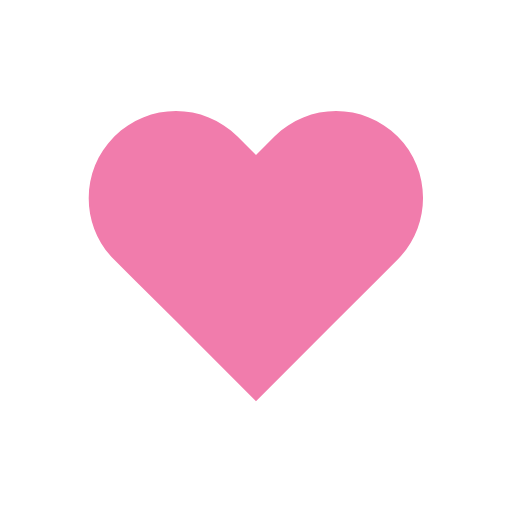
t = 0.00 s
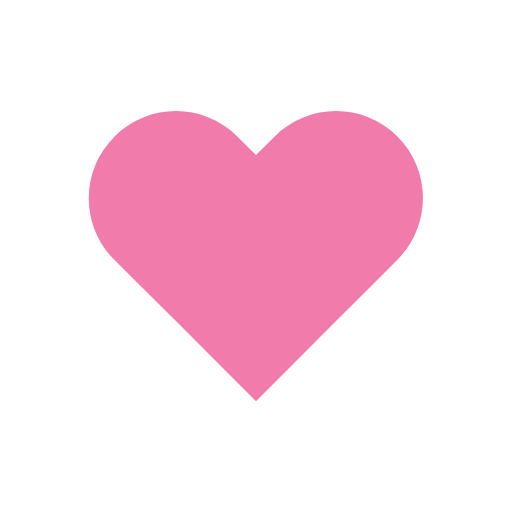
t = 0.26 s
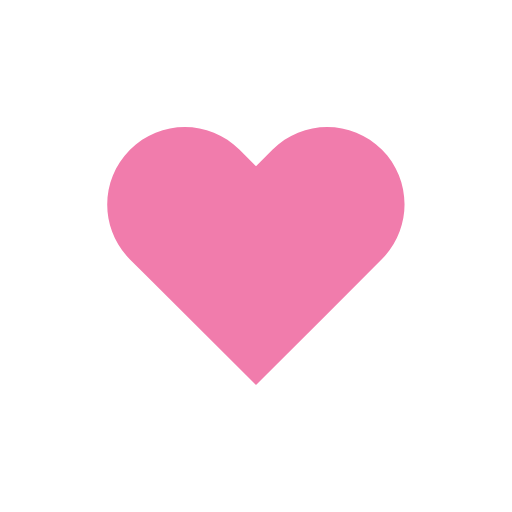
t = 0.59 s
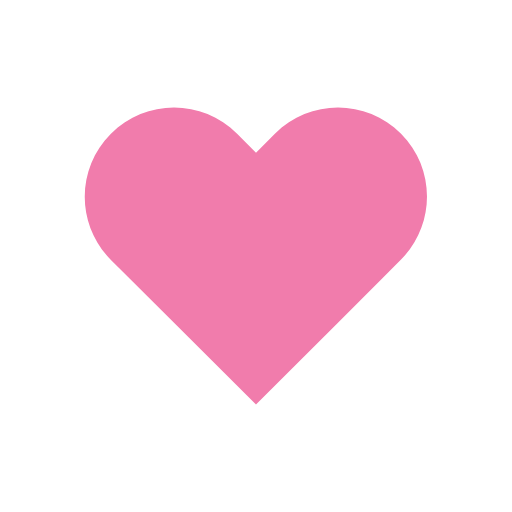
t = 0.94 s
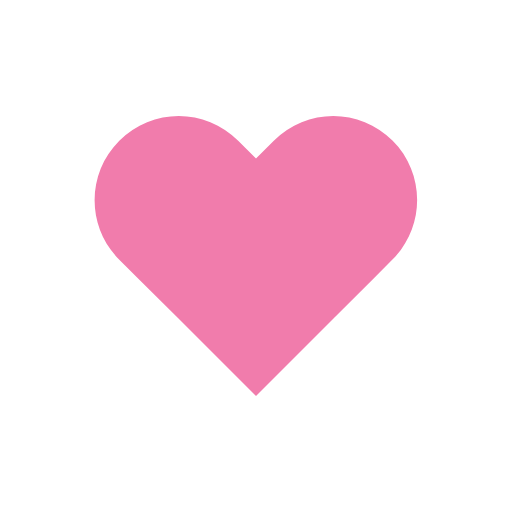
t = 1.35 s
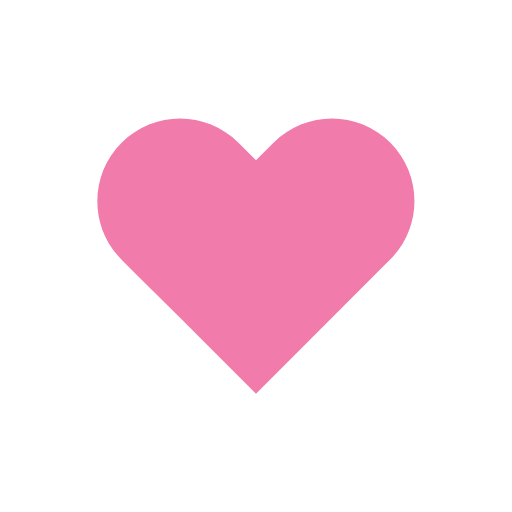
t = 1.54 s

The animated SVG that drew these frames (rendered in a browser with its animation timeline set to each time). Animation: 1 SMIL element (animateTransform=1); one cycle of 1.92 s, repeats indefinitely.

<?xml version="1.0" encoding="utf-8"?>
<svg xmlns="http://www.w3.org/2000/svg" xmlns:xlink="http://www.w3.org/1999/xlink" style="margin: auto; background: none; display: block; shape-rendering: auto;" width="400px" height="400px" viewBox="0 0 100 100" preserveAspectRatio="xMidYMid">
<g transform="translate(50 50)">
  <path fill="#f17cac" transform="scale(0.622936 0.622936)" d="M40.7-34.3c-9.8-9.8-25.6-9.8-35.4,0L0-29l-5.3-5.3c-9.8-9.8-25.6-9.8-35.4,0l0,0c-9.8,9.8-9.8,25.6,0,35.4l5.3,5.3L-23,18.7l23,23l23-23L35.4,6.3L40.7,1C50.4-8.8,50.4-24.6,40.7-34.3z">
    <animateTransform attributeName="transform" type="scale" repeatCount="indefinite" dur="1.923076923076923s" keyTimes="0;0.05;0.39;0.45;0.6;1" values="0.68;0.8;0.6000000000000001;0.7200000000000001;0.68;0.6400000000000001" calcMode="spline" keySplines="0.215 0.61,0.355 1;0.215 0.61,0.355 1;0.215 0.61,0.355 1;0.215 0.61,0.355 1;0.215 0.61,0.355 1"></animateTransform>
  </path>
</g>
<!-- [ldio] generated by https://loading.io/ --></svg>